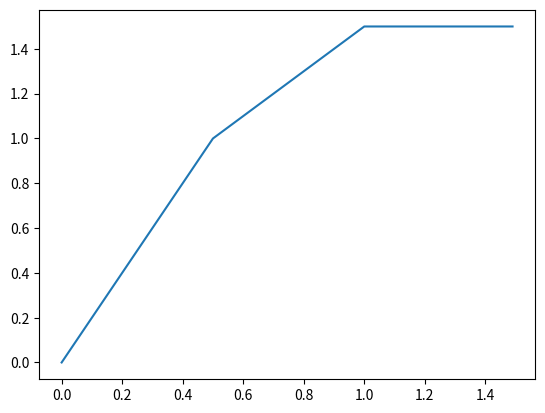

Source code (Python):
import matplotlib.pyplot as plt
import numpy as np

def pw(x):
 if x < 1/2: return 2 * x
 elif x >= 1/2 and x < 1: return x + 1/2
 else: return 3/2

x = np.arange(0., 1.5, 0.01)
plt.plot(x, list(map(pw, x)))

plt.show()